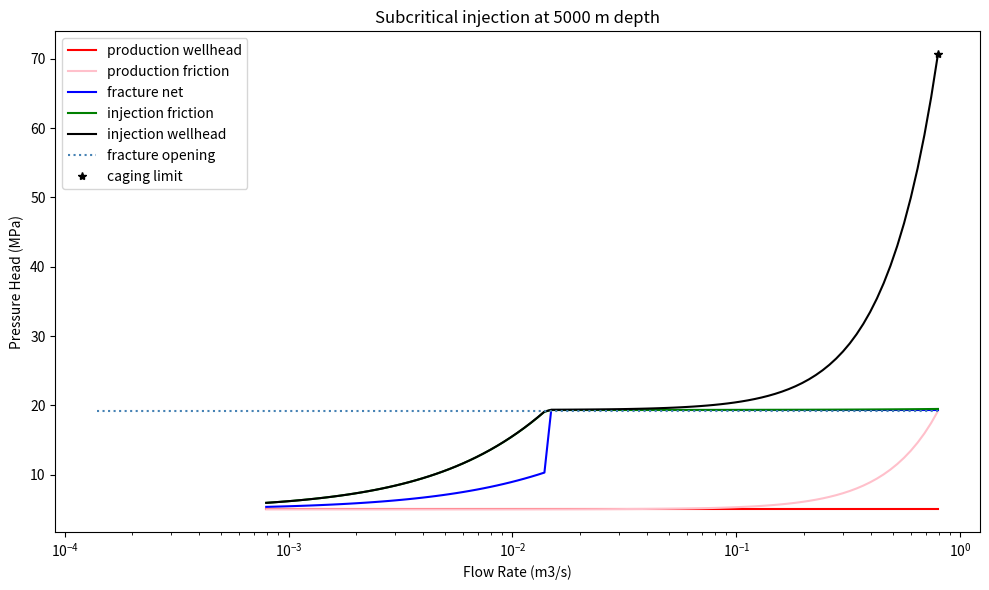
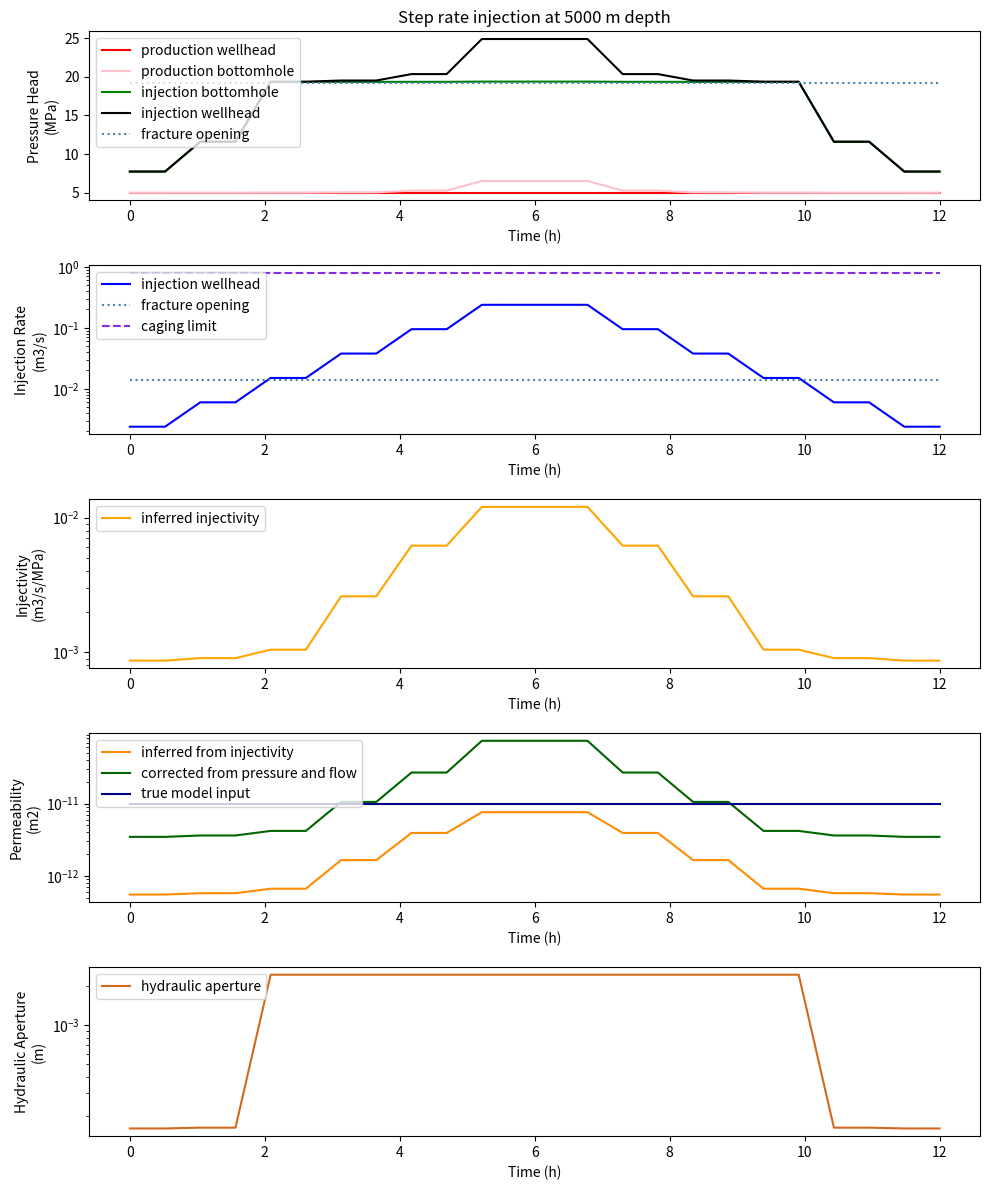
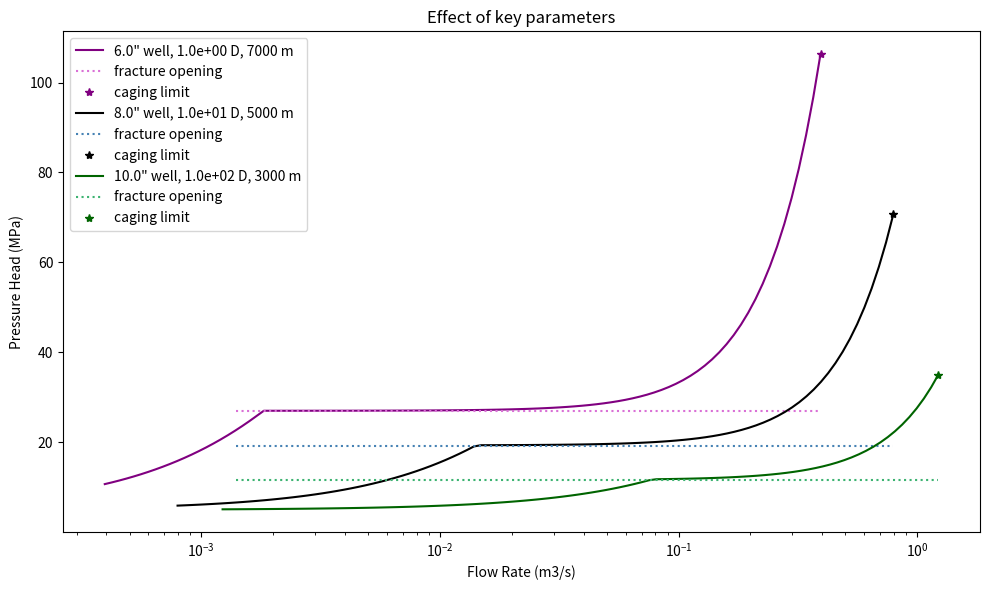
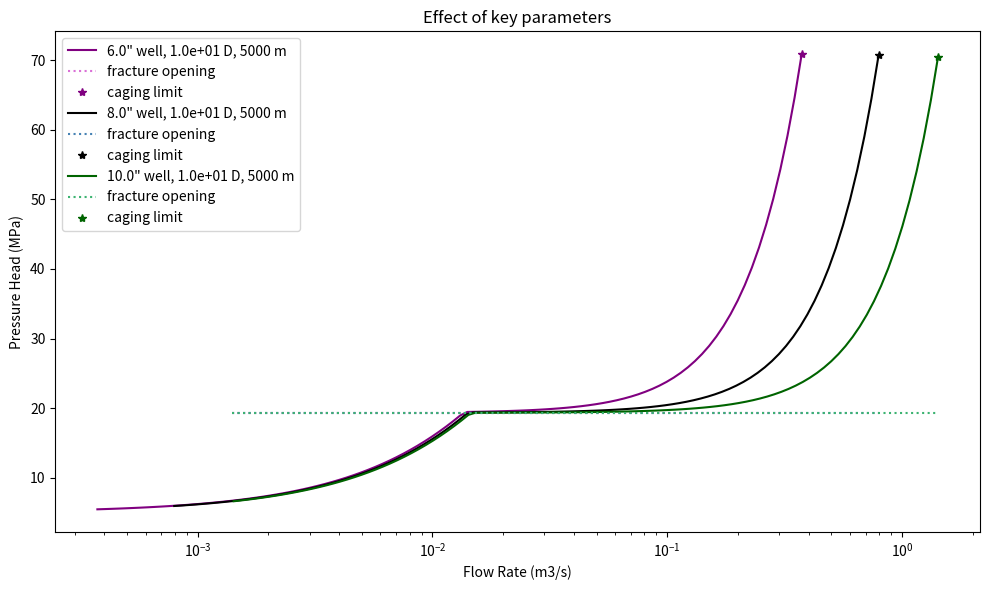
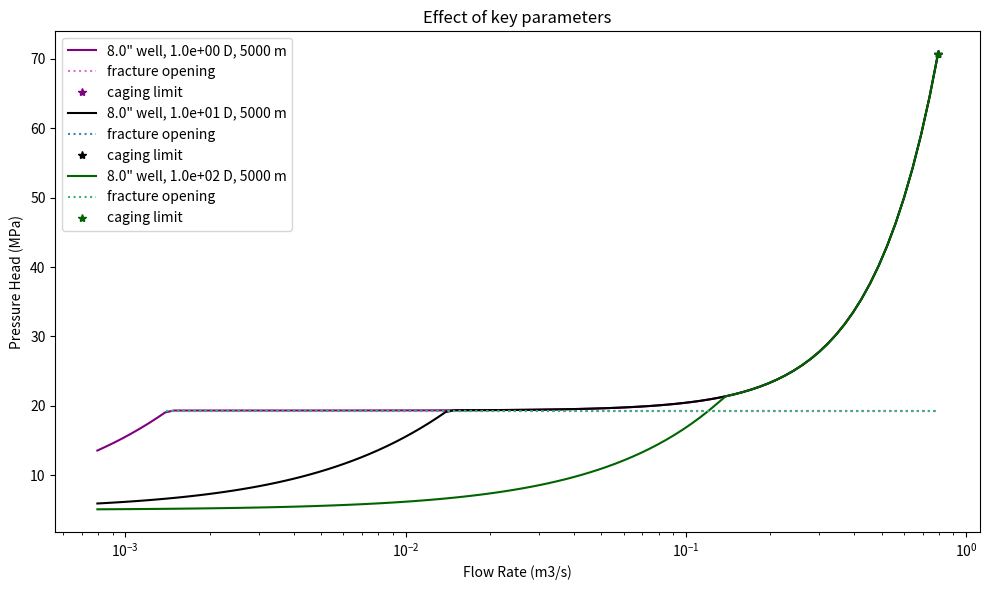
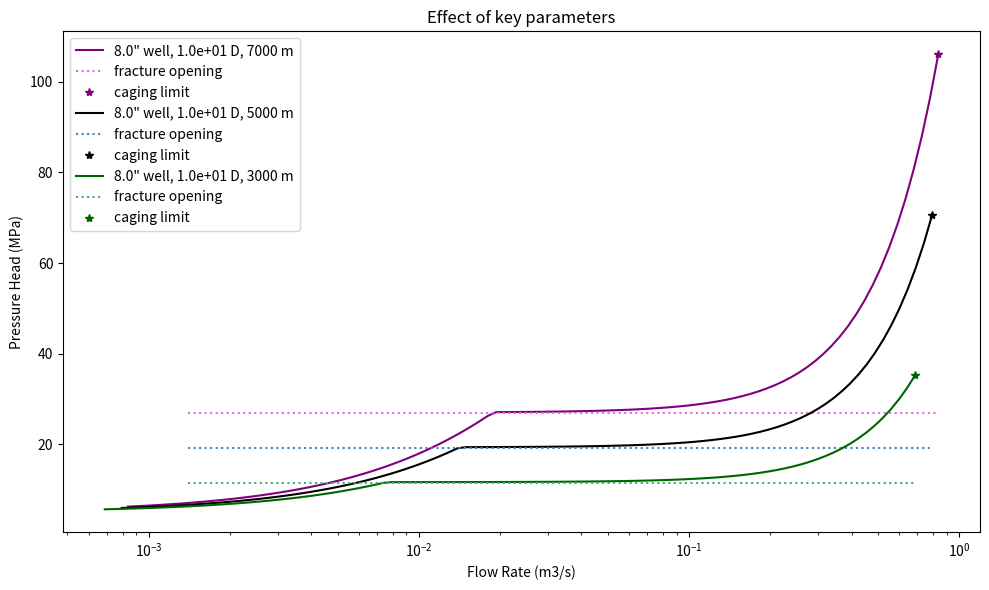
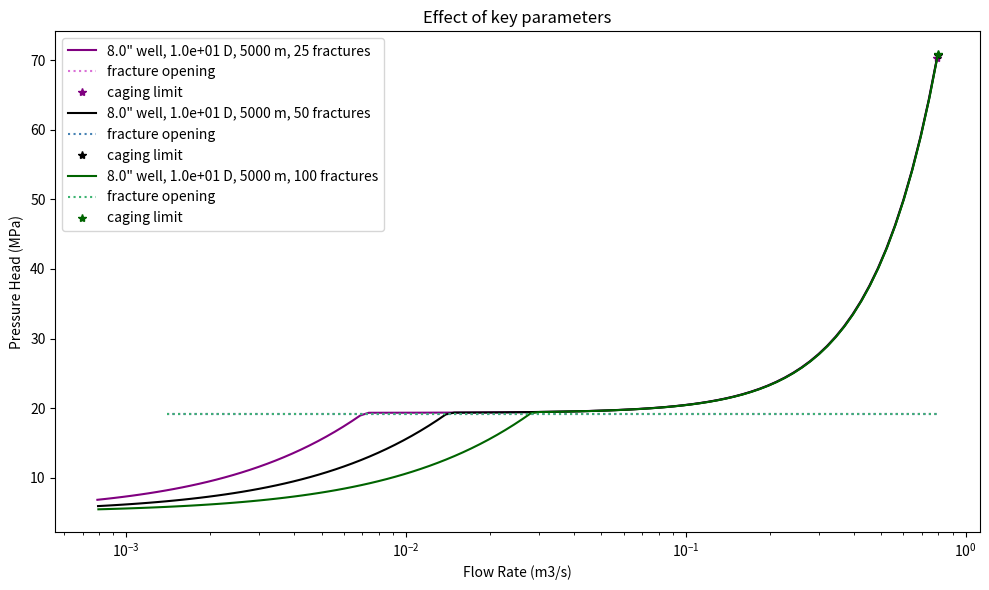
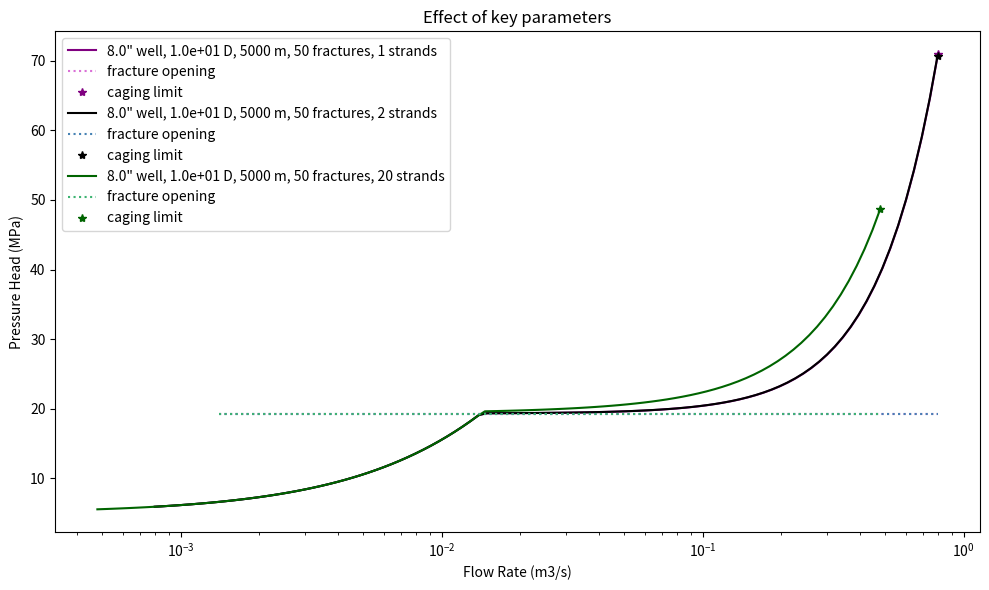
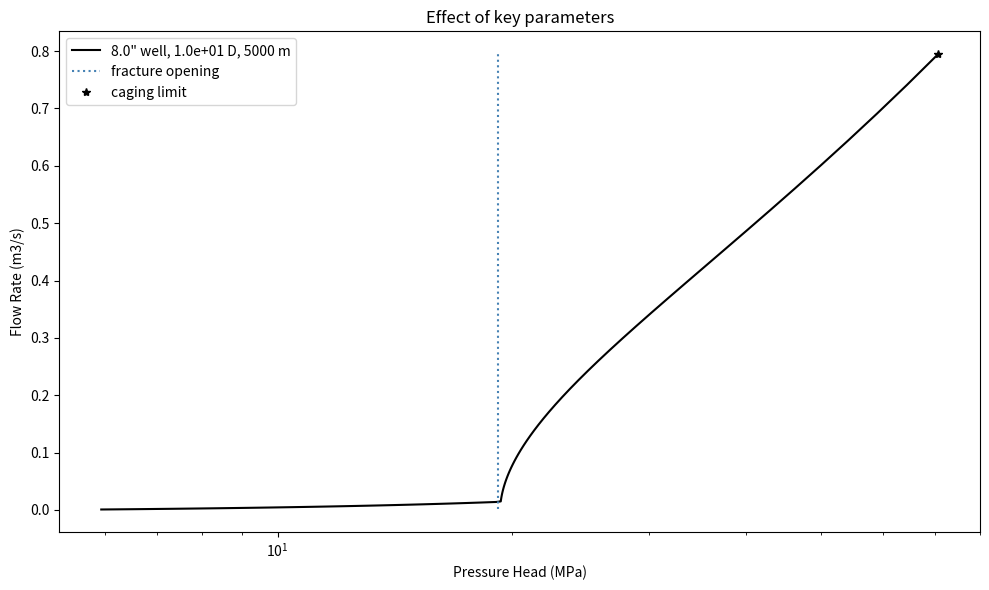

Source code (Python) for these figures, in order:
# -*- coding: utf-8 -*-
"""
A solver to estimate maximum injection pressure and rate for EGS & CGS
"""
print('circuit_2.0')

#required libraries
import numpy as np
import matplotlib.pyplot as plt
import pylab
from matplotlib.collections import LineCollection

#Plot lines with colored by 3rd value
def multiline(xs, ys, c, ax=None, **kwargs):
    #find axes
    ax = plt.gca() if ax is None else ax
    #create LineCollection
    segments = [np.column_stack([x, y]) for x, y in zip(xs, ys)]
    lc = LineCollection(segments, **kwargs)
    #set coloring of line segments
    lc.set_array(np.asarray(c))
    #add lines to axes and rescale 
    ax.add_collection(lc)
    ax.autoscale()
    return lc

class cagelimit:
    def __init__(self,w_S=np.asarray([500.0]), w_R=0.1016, RtoS=1.33, LtoS=10.0, 
                 f_rho=980.0, f_mu=0.9e-3, w_f=80.0, p_whp=101e3, f_Pc=2.3e6, 
                 f_s=1, f_n=1, w_n=2, r_E=60.0e9, r_v=0.32, r_rho=2800.0, r_Kn=0.5,
                 f_k=1.0e-10, f_e=3.0e-8, f_b=0.001):
        #constants
        g = 9.81 #m/s2
        #input variables
        self.w_S = np.asarray(w_S) #m, well spacing
        self.w_R = w_R #m, well radius (hydraulic)
        self.RtoS = RtoS #m/m, fracture radius vs spacing
        self.LtoS = LtoS #m/m, well length & depth vs spacing
        self.f_rho = f_rho #kg/m3, fluid density
        self.f_mu = f_mu #Pa-s, water viscosity
        self.w_f = w_f #metric, Hazen-Williams pipe roughness - varies from 150 (smooth) to 80 (rough)
        self.p_whp = p_whp #Pa, production pressure at wellhead
        self.f_Pc = f_Pc #Pa, critical pressure for fracture propagation
        self.f_s = f_s #number of fracture stages
        self.f_n = f_n #number of fracture strands
        self.w_n = w_n #number of boundary wells
        self.r_E = r_E #Pa, Young's modulus
        self.r_v = r_v #Poisson's ratio
        self.r_rho = r_rho #kg/m3, rock density
        self.r_Kn = r_Kn #Pa/Pa, normal stress to vertical stress ratio
        self.f_k = f_k #m2, proppant permeability
        self.f_e = f_e #1/Pa, proppant compressibility
        self.f_b = f_b #m, uncompressed propped fracture aperture
        #intermediate variables
        self.f_R = w_S*RtoS                                        #m, fracture radius
        self.f_w = 8.0*f_Pc*(1.0-r_v**2.0)*self.f_R / (np.pi*r_E)  #m, fracture total aperture
        self.f_h = (f_s*f_n*(self.f_w/f_n)**3.0)**(1.0/3.0)        #m, fracture hydraulic apertue
        self.c_r = 6.0                                             #m/m, ratio of choke radius to separation distance
        self.c_R = w_S/self.c_r                                    #m, choke radius
        self.w_l = LtoS*w_S                                        #m, well length
        self.r_d = LtoS*w_S                                        #m, reservoir depth
        self.bhp = self.w_l*self.f_rho*9.81 #Pa, bottomhole pressure
        self.s3 = self.w_l*r_rho*9.81*r_Kn #Pa, minimum principal stress
        self.p_pro = self.p_whp - self.s3 + self.bhp #Pa, outlet pressure adjusted for hydrostatic effects
        self.f_c = f_k*f_b #m2-m, fracture conductivity
        #output variables
        self.qinj = [] #m3/s, critical injection rate
        self.Pn = [] #Pa, critical net pressure
        self.Ps = [] #Pa, position and pressure of each keypoint
        self.Pq = [] #Pa, pressure at reduced flow rates
        self.Qq = [] #m3/s, reduced flow rates
        #pressure losses
        C1 = (10.7/0.9e-3)*(self.w_l*f_mu*f_rho*g*(1.0/w_n)**1.852)/(w_f**1.852*(2*w_R)**4.87) 
        C2 = 6.0*f_mu*(0.5*self.c_R**2*np.log(self.c_R/w_R) - 0.25*self.c_R**2.0)/(np.pi*self.f_h**3.0)
        C3 = 6.0*f_mu*(1.0+1.0/w_n)*(((1.0-2.0/self.c_r)*w_S)**2.0)/(2.0*self.f_h**3.0) 
        C4 = 6.0*f_mu*np.log(self.c_R/w_R)/(np.pi*self.f_h**3.0) 
        C5 = 6.0*f_mu*(1.0+1.0/w_n)*(1.0-2.0/self.c_r)/self.f_h**3.0 
        C6 = 2.0*np.pi*self.c_R**2.0 + (1.0-2.0/self.c_r)*w_S**2.0
        #first estimate of max cageable flow by quadratic equation
        A = C1*(2.0*np.pi*self.c_R**2.0 + (1.0-2.0/self.c_r)*w_S**2.0)
        B = 2.0*C2 + C3 + C4*(np.pi*self.c_R**2.0 + (1.0-2.0/self.c_r)*w_S**2.0) + C5*(np.pi*self.c_R**2.0)
        C = C6*(self.p_pro - f_Pc)
        D = B**2.0 - 4.0*A*C
        self.qinj = np.max(np.asarray([(-B+D**0.5)/(2.0*A),(-B-D**0.5)/(2.0*A)]),axis=0)
        #critical net pressure binary search
        qs = np.zeros((3,len(self.qinj)),dtype=float)
        qs[0,:] = self.qinj*0.1
        qs[1,:] = self.qinj*1.0
        qs[2,:] = self.qinj*1.9
        for j in range(0,20):
            ck = ((C2*qs[1,:] + (C1*qs[1,:]**1.852 + self.p_pro + C4*qs[1,:] + C5*qs[1,:])*np.pi*self.c_R**2.0 + 
                      C3*qs[1,:] + (C1*qs[1,:]**1.852 + self.p_pro + C4*qs[1,:])*(1.0-2.0/self.c_r)*self.w_S**2.0 +
                      C2*qs[1,:] + (C1*qs[1,:]**1.852 + self.p_pro)*np.pi*self.c_R**2.0)/C6)
            ck[ck <= f_Pc] = -1
            ck[ck > f_Pc] = 0
            qs[0,:] = qs[0,:]*(1+ck[:]) + qs[1,:]*(-ck[:])
            qs[2,:] = qs[1,:]*(1+ck[:]) + qs[2,:]*(-ck[:])
            qs[1,:] = 0.5*(qs[0,:]+qs[2,:])
        self.qinj = qs[1,:]
        self.Pn = ((C2*self.qinj + (C1*self.qinj**1.852 + self.p_pro + C4*self.qinj + C5*self.qinj)*np.pi*self.c_R**2.0 + 
                C3*self.qinj + (C1*self.qinj**1.852 + self.p_pro + C4*self.qinj)*(1.0-2.0/self.c_r)*self.w_S**2.0 +
                C2*self.qinj + (C1*self.qinj**1.852 + self.p_pro)*np.pi*self.c_R**2.0)/C6)
        #frictional losses
        def losses(qinj):
            #pressure drops
            dPi = 6.0*qinj*f_mu*np.log(self.c_R/self.w_R)/(np.pi*self.f_h**3.0)
            dPf = 6.0*qinj*f_mu*(1+1/self.w_n)*(1.0-2.0/self.c_r)/self.f_h**3.0
            dPp = dPi/self.w_n
            dPwi = (10.7/0.9e-3)*(self.w_l*f_mu*f_rho*g*qinj**1.852)/(self.w_f**1.852*(2*self.w_R)**4.87)
            dPwp = (10.7/0.9e-3)*(self.w_l*f_mu*f_rho*g*(qinj/self.w_n)**1.852)/(self.w_f**1.852*(2*self.w_R)**4.87) #
            #spacing must be greater than well diameter
            if np.size(self.c_R) > 1:
                invalid = np.zeros(len(self.c_R[self.c_R<2.0*self.w_R]),dtype=float)
                invalid[:] = np.nan
                self.Pn[0:len(invalid)] = invalid
                qinj[0:len(invalid)] = invalid
                dPi[0:len(invalid)] = invalid
                dPf[0:len(invalid)] = invalid
                dPp[0:len(invalid)] = invalid
                dPwi[0:len(invalid)] = invalid
                dPwp[0:len(invalid)] = invalid
            #head pressures
            P6 = self.p_pro*np.ones(len(qinj)) #production surface
            P5 = P6 + dPwp #fracture exit entry
            P4 = self.Pn - 0.5*dPf #fracture net
            P3 = P4 + dPf #near well
            P2 = P3 + dPi #fracture entry
            P1 = P2 + dPwi #injection wellhead
            head = np.asarray([P1,P2,P3,P4,P5,P6])
            #absolute pressures
            real = head + self.s3
            real[0] = real[0] - self.bhp
            real[5] = real[5] - self.bhp
            return head, real
        #critical pressure profile
        a1 = np.ones(len(self.qinj))
        self.Ps = np.zeros((3,6,len(self.qinj)))
        self.Ps[0,:,:] = np.asarray([-self.w_l*a1,
                                self.w_R*a1,
                                (1.0/self.c_r)*self.w_S*a1,
                                (1.0 - 1.0/self.c_r)*self.w_S*a1,
                                self.w_S*a1-self.w_R,
                                self.w_S*a1+self.w_l])
        head, real = losses(self.qinj)
        self.Ps[1,:,:] = head
        self.Ps[2,:,:] = real
        #compressible propped fracture flow
        def propped(qinj):
            #setup binary search
            pn_guess = np.zeros(3)
            pn_guess[0] = self.p_pro #maximum compressive stress (compression negative)
            pn_guess[2] = self.Pn #maximum positive stress (tensile opening)
            pn_guess[1] = 0.5*(pn_guess[2]+pn_guess[0]) #binary search first guess
            pn_calc = 0.0
            for k in range(0,22):
                #calculate hydraulic aperture
                self.f_p = (self.f_s * 12.0 * self.f_k * self.f_b*np.exp(self.f_e*pn_guess[1]))**(1.0/3.0)
                #pressure drops
                dPi = 6.0*qinj*f_mu*np.log(self.c_R/self.w_R)/(np.pi*self.f_p**3.0)
                dPf = 6.0*qinj*f_mu*(1+1/self.w_n)*(1.0-2.0/self.c_r)/self.f_p**3.0
                dPp = dPi/self.w_n
                dPwi = (10.7/0.9e-3)*(self.w_l*f_mu*f_rho*g*qinj**1.852)/(self.w_f**1.852*(2*self.w_R)**4.87)
                dPwp = (10.7/0.9e-3)*(self.w_l*f_mu*f_rho*g*(qinj/self.w_n)**1.852)/(self.w_f**1.852*(2*self.w_R)**4.87) #
                #spacing must be greater than well diameter
                if np.size(self.c_R) > 1:
                    invalid = np.zeros(len(self.c_R[self.c_R<2.0*self.w_R]),dtype=float)
                    invalid[:] = np.nan
                    self.Pn[0:len(invalid)] = invalid
                    qinj[0:len(invalid)] = invalid
                    dPi[0:len(invalid)] = invalid
                    dPf[0:len(invalid)] = invalid
                    dPp[0:len(invalid)] = invalid
                    dPwi[0:len(invalid)] = invalid
                    dPwp[0:len(invalid)] = invalid
                #head pressures
                P6 = self.p_pro*np.ones(len(qinj)) #production surface
                P5 = P6 + dPwp #fracture exit entry
                P4 = P5 + dPi/w_n #fracture net
                P3 = P4 + dPf #near well
                pn_calc = 0.5*(P4+P3) #net pressure
                P2 = P3 + dPi #fracture entry
                P1 = P2 + dPwi #injection wellhead
                head = np.asarray([P1,P2,P3,P4,P5,P6])
                #next guess
                if pn_calc > pn_guess[1]:
                    pn_guess[0] = pn_guess[1]
                else:
                    pn_guess[2] = pn_guess[1]
                pn_guess[1] = 0.5*(pn_guess[2]+pn_guess[0])
            #absolute pressures
            real = head + self.s3
            real[0] = real[0] - self.bhp
            real[5] = real[5] - self.bhp
            return head, real
        # #propped fracture flow
        # div = 100
        # Pi = 10.0**np.linspace(np.log10(0.0001),np.log10(1),div)
        # self.Hq = np.zeros((div,6,len(self.qinj)))
        # self.Pq = np.zeros((div,6,len(self.qinj)))
        # self.Qq = np.zeros((div,1,len(self.qinj)))
        # for i in range(0,len(Pi)):
        #     head, real = propped(self.qinj*Pi[i])
        #     self.Hq[i,:,:] = head + self.s3 - self.bhp
        #     self.Pq[i,:,:] = real
        #     self.Qq[i,0,:] = self.qinj*Pi[i]       
        # #hydropropped flow (fracture aperture assumed constant at critical opening)
        # div = 100
        # Pi = 10.0**np.linspace(np.log10(0.0001),np.log10(1),div)
        # self.Hq = np.zeros((div,6,len(self.qinj)))
        # self.Pq = np.zeros((div,6,len(self.qinj)))
        # self.Qq = np.zeros((div,1,len(self.qinj)))
        # for i in range(0,len(Pi)):
        #     head, real = losses(self.qinj*Pi[i])
        #     self.Hq[i,:,:] = head + self.s3 - self.bhp
        #     self.Pq[i,:,:] = real
        #     self.Qq[i,0,:] = self.qinj*Pi[i]
        
        #subcritical fracture flow
        div = 100
        Pi = 10.0**np.linspace(np.log10(0.001),np.log10(1),div)
        self.Hq = np.zeros((div,6,len(self.qinj)))
        self.Pq = np.zeros((div,6,len(self.qinj)))
        self.Qq = np.zeros((div,1,len(self.qinj)))
        self.Fk = np.zeros((div,1,len(self.qinj)))
        self.Fh = np.zeros((div,1,len(self.qinj)))
        self.Qopen = np.zeros(len(self.qinj))
        for i in range(0,len(Pi)):
            head_p, real_p = propped(self.qinj*Pi[i])
            head_h, real_h = losses(self.qinj*Pi[i])
            for j in range(0,len(self.qinj)):
                if head_p[0,j] < head_h[0,j]:
                    self.Hq[i,:,:] = head_p + self.s3 - self.bhp
                    self.Pq[i,:,:] = real_p
                    self.Qq[i,0,:] = self.qinj*Pi[i]
                    self.Fk[i,0,:] = self.f_p**2.0/12.0
                    self.Fh[i,0,:] = self.f_p
                    self.Qopen[:] = self.qinj*Pi[i]
                else:
                    self.Hq[i,:,:] = head_h + self.s3 - self.bhp
                    self.Pq[i,:,:] = real_h
                    self.Qq[i,0,:] = self.qinj*Pi[i]
                    self.Fk[i,0,:] = self.f_h**2.0/12.0
                    self.Fh[i,0,:] = self.f_h
                
        
        #psuedo step rate test
        div = 6
        Pi = 10.0**np.linspace(np.log10(0.003),np.log10(0.3),div)
        self.HT = np.zeros((div,6,len(self.qinj)))
        self.PT = np.zeros((div,6,len(self.qinj)))
        self.QT = np.zeros((div,1,len(self.qinj)))
        self.Fk = np.zeros((div,1,len(self.qinj)))
        self.Fh = np.zeros((div,1,len(self.qinj)))
        for i in range(0,len(Pi)):
            head_p, real_p = propped(self.qinj*Pi[i])
            head_h, real_h = losses(self.qinj*Pi[i])
            for j in range(0,len(self.qinj)):
                if head_p[0,j] < head_h[0,j]:
                    self.HT[i,:,:] = head_p + self.s3 - self.bhp
                    self.PT[i,:,:] = real_p
                    self.QT[i,0,:] = self.qinj*Pi[i]
                    self.Fk[i,0,:] = self.f_p**2.0/12.0
                    self.Fh[i,0,:] = self.f_p
                else:
                    self.HT[i,:,:] = head_h + self.s3 - self.bhp
                    self.PT[i,:,:] = real_h
                    self.QT[i,0,:] = self.qinj*Pi[i]
                    self.Fk[i,0,:] = self.f_h**2.0/12.0
                    self.Fh[i,0,:] = self.f_h
        
    def p_vs_q(self):
        pass
            
#**********************************************************************
### Frash, 2025, Stanford Geothermal Workshop
#**********************************************************************
if True:
    #setup and run model    
    p_whp = 5.0e6
    w_R = np.asarray([0.5*8*0.0254])
    w_S = 250.0; f_Pc=0.1e6; f_mu=0.20e-3
    RtoS=1.10; LtoS=20.0; f_rho=958.0; w_f=80.0; f_s=50; f_n=2; w_n=2; r_E=60.0e9; r_v=0.30; r_rho=2700.0; r_Kn=0.5
    f_k=1.0e-11; f_e=3.0e-8; f_b=0.001
    m = cagelimit(w_S,w_R,RtoS,LtoS,f_rho,f_mu,w_f,p_whp,f_Pc,f_s,f_n,w_n,r_E,r_v,r_rho,r_Kn,f_k,f_e,f_b)
    print(m.f_c)

    #plot injection pressure versus flow rate
    dpi = 100
    figsize = (10,6)
    fig = pylab.figure(figsize=figsize,dpi=dpi)
    ax1 = fig.add_subplot(111)
    ax1.plot(m.Qq[:,0,0],m.Hq[:,5,0]*1e-6,color='red',label='production wellhead')
    ax1.plot(m.Qq[:,0,0],m.Hq[:,4,0]*1e-6,color='pink',label='production friction')
    ax1.plot(m.Qq[:,0,0],(0.5*m.Hq[:,2,0]+0.5*m.Hq[:,3,0])*1e-6,color='blue',label='fracture net')
    ax1.plot(m.Qq[:,0,0],m.Hq[:,1,0]*1e-6,color='green',label='injection friction')
    ax1.plot(m.Qq[:,0,0],m.Hq[:,0,0]*1e-6,color='black',label='injection wellhead')
    xs = [(m.s3-m.bhp)*1e-6,(m.s3-m.bhp)*1e-6]
    ys = [0.00014,np.nanmax(m.Qq[:,0,0])]
    ax1.plot(ys,xs,':',color='steelblue',label='fracture opening')
    # xs = [0.005,1.0]
    # ys1 = [5.0,5.0]
    # ys2 = [105.0,105.0]
    # ax1.fill_between(xs,ys1,ys2,color='black',alpha=0.3,label='feasibility range')
    ax1.plot(m.qinj[0],m.Ps[2,0,0]*1e-6,marker='*',linestyle='',color='k',label='caging limit')
    ax1.set_ylabel('Pressure Head (MPa)',fontsize=10)
    ax1.set_xlabel('Flow Rate (m3/s)',fontsize=10)
    ax1.set_xscale('log')
    plt.title('Subcritical injection at %.0f m depth' %(m.r_d))
    ax1.legend(loc='upper left', prop={'size':10}, ncol=1, numpoints=1)   
    plt.tight_layout()
    
    #plot step rate test
    dpi = 100
    figsize = (10,12)
    fig = pylab.figure(figsize=figsize,dpi=dpi)
    ax1 = fig.add_subplot(511)
    t = np.linspace(0,len(m.QT)-0.001,2*len(m.QT),dtype=int)
    t = np.asarray(list(t) + list(len(m.QT)-t-1))
    ts = np.linspace(0,12,len(t))
    p0 = []
    p1 = []
    p4 = []
    p5 = []
    qs = []
    hs = [] 
    for i in range(0,len(ts)):
        p0 += [m.HT[t[i],0,0]*1e-6]
        p1 += [m.HT[t[i],1,0]*1e-6]
        p4 += [m.HT[t[i],4,0]*1e-6]
        p5 += [m.HT[t[i],5,0]*1e-6]
        qs += [m.QT[t[i],0,0]]
        hs += [m.Fh[t[i],0,0]]
    p0 = np.asarray(p0)
    p1 = np.asarray(p1)
    p4 = np.asarray(p4)
    p5 = np.asarray(p5)
    qs = np.asarray(qs)
    plt.title('Step rate injection at %.0f m depth' %(m.r_d))
    ax1.plot(ts,p5,color='red',label='production wellhead')
    ax1.plot(ts,p4,color='pink',label='production bottomhole')
    ax1.plot(ts,p1,color='green',label='injection bottomhole')
    ax1.plot(ts,p0,color='black',label='injection wellhead')
    ax1.plot([ts[0],ts[-1]],[(m.s3-m.bhp)*1e-6,(m.s3-m.bhp)*1e-6],':',color='steelblue',label='fracture opening')
    ax1.set_ylabel('Pressure Head\n(MPa)',fontsize=10)
    ax1.set_xlabel('Time (h)',fontsize=10)
    ax1.legend(loc='upper left', prop={'size':10}, ncol=1, numpoints=1)
    ax2 = fig.add_subplot(512)
    ax2.plot(ts,qs,color='blue',label='injection wellhead')
    ax2.plot([ts[0],ts[-1]],[m.Qopen[0],m.Qopen[0]],':',color='steelblue',label='fracture opening')
    ax2.plot([ts[0],ts[-1]],[m.qinj[0],m.qinj[0]],'--',color='blueviolet',label='caging limit')
    ax2.set_ylabel('Injection Rate\n(m3/s)',fontsize=10)
    ax2.set_xlabel('Time (h)',fontsize=10)
    ax2.set_yscale('log')
    ax2.legend(loc='upper left', prop={'size':10}, ncol=1, numpoints=1)
    ax3 = fig.add_subplot(513)
    ax3.plot(ts,qs/(p0-m.p_whp*1e-6),color='orange',label='inferred injectivity')
    ax3.set_ylabel('Injectivity\n(m3/s/MPa)',fontsize=10)
    ax3.set_xlabel('Time (h)',fontsize=10)
    ax3.set_yscale('log')
    ax3.legend(loc='upper left', prop={'size':10}, ncol=1, numpoints=1)
    ax4 = fig.add_subplot(514)
    # ax4.plot(ts,m.f_mu*(qs/(p0*1e6-m.p_whp))/(2.0*np.pi*0.1*m.r_d),color='darkorange',label='inferred permeability')
    ax4.plot(ts,m.f_mu*(qs/(p0*1e6-m.p_whp))/(2.0*np.pi*m.f_b*m.f_s),color='darkorange',label='inferred from injectivity')
    ax4.plot(ts,qs*m.f_mu/(m.f_b*m.f_s*(p1-p4)*1e6),color='darkgreen',label='corrected from pressure and flow')
    ax4.plot(ts,m.f_k*qs/qs,color='darkblue',label='true model input')
    ax4.set_ylabel('Permeability\n(m2)',fontsize=10)
    ax4.set_xlabel('Time (h)',fontsize=10)
    ax4.set_yscale('log')
    ax4.legend(loc='upper left', prop={'size':10}, ncol=1, numpoints=1)
    ax5 = fig.add_subplot(515)
    ax5.plot(ts,hs,color='chocolate',label='hydraulic aperture')
    ax5.set_ylabel('Hydraulic Aperture\n(m)',fontsize=10)
    ax5.set_xlabel('Time (h)',fontsize=10)
    ax5.set_yscale('log')
    ax5.legend(loc='upper left', prop={'size':10}, ncol=1, numpoints=1)
    plt.tight_layout()    

    #variants - low perm small well deeper - high perm large well shallower
    dpi = 100
    figsize = (10,6)
    fig = pylab.figure(figsize=figsize,dpi=dpi)
    ax1 = fig.add_subplot(111)
    w_R = np.asarray([0.5*6*0.0254]); f_k=1.0e-12; LtoS=28.0
    m = cagelimit(w_S,w_R,RtoS,LtoS,f_rho,f_mu,w_f,p_whp,f_Pc,f_s,f_n,w_n,r_E,r_v,r_rho,r_Kn,f_k,f_e,f_b)
    ax1.plot(m.Qq[:,0,0],m.Hq[:,0,0]*1e-6,color='purple',label='%.1f" well, %.1e D, %.0f m' %(2*w_R/0.0254,f_k*1.0132e12,m.r_d))
    xs = [(m.s3-m.bhp)*1e-6,(m.s3-m.bhp)*1e-6]
    ys = [0.0014,np.nanmax(m.Qq[:,0,0])]
    ax1.plot(ys,xs,':',color='orchid',label='fracture opening')
    ax1.plot(m.qinj[0],m.Ps[2,0,0]*1e-6,marker='*',linestyle='',color='purple',label='caging limit')
    w_R = np.asarray([0.5*8*0.0254]); f_k=1.0e-11; LtoS=20.0
    m = cagelimit(w_S,w_R,RtoS,LtoS,f_rho,f_mu,w_f,p_whp,f_Pc,f_s,f_n,w_n,r_E,r_v,r_rho,r_Kn,f_k,f_e,f_b)
    ax1.plot(m.Qq[:,0,0],m.Hq[:,0,0]*1e-6,color='black',label='%.1f" well, %.1e D, %.0f m' %(2*w_R/0.0254,f_k*1.0132e12,m.r_d))
    xs = [(m.s3-m.bhp)*1e-6,(m.s3-m.bhp)*1e-6]
    ys = [0.0014,np.nanmax(m.Qq[:,0,0])]
    ax1.plot(ys,xs,':',color='steelblue',label='fracture opening')
    ax1.plot(m.qinj[0],m.Ps[2,0,0]*1e-6,marker='*',linestyle='',color='black',label='caging limit')
    w_R = np.asarray([0.5*10*0.0254]); f_k=1.0e-10; LtoS=12.0
    m = cagelimit(w_S,w_R,RtoS,LtoS,f_rho,f_mu,w_f,p_whp,f_Pc,f_s,f_n,w_n,r_E,r_v,r_rho,r_Kn,f_k,f_e,f_b)
    ax1.plot(m.Qq[:,0,0],m.Hq[:,0,0]*1e-6,color='darkgreen',label='%.1f" well, %.1e D, %.0f m' %(2*w_R/0.0254,f_k*1.0132e12,m.r_d))
    xs = [(m.s3-m.bhp)*1e-6,(m.s3-m.bhp)*1e-6]
    ys = [0.0014,np.nanmax(m.Qq[:,0,0])]
    ax1.plot(ys,xs,':',color='mediumseagreen',label='fracture opening')
    ax1.plot(m.qinj[0],m.Ps[2,0,0]*1e-6,marker='*',linestyle='',color='darkgreen',label='caging limit')
    ax1.set_ylabel('Pressure Head (MPa)',fontsize=10)
    ax1.set_xlabel('Flow Rate (m3/s)',fontsize=10)
    ax1.set_xscale('log')
    plt.title('Effect of key parameters')
    ax1.legend(loc='upper left', prop={'size':10}, ncol=1, numpoints=1)   
    plt.tight_layout()

    #variants - well size
    dpi = 100
    figsize = (10,6)
    fig = pylab.figure(figsize=figsize,dpi=dpi)
    ax1 = fig.add_subplot(111)
    w_R = np.asarray([0.5*6*0.0254]); f_k=1.0e-11; LtoS=20.0
    m = cagelimit(w_S,w_R,RtoS,LtoS,f_rho,f_mu,w_f,p_whp,f_Pc,f_s,f_n,w_n,r_E,r_v,r_rho,r_Kn,f_k,f_e,f_b)
    ax1.plot(m.Qq[:,0,0],m.Hq[:,0,0]*1e-6,color='purple',label='%.1f" well, %.1e D, %.0f m' %(2*w_R/0.0254,f_k*1.0132e12,m.r_d))
    xs = [(m.s3-m.bhp)*1e-6,(m.s3-m.bhp)*1e-6]
    ys = [0.0014,np.nanmax(m.Qq[:,0,0])]
    ax1.plot(ys,xs,':',color='orchid',label='fracture opening')
    ax1.plot(m.qinj[0],m.Ps[2,0,0]*1e-6,marker='*',linestyle='',color='purple',label='caging limit')
    w_R = np.asarray([0.5*8*0.0254]); f_k=1.0e-11; LtoS=20.0
    m = cagelimit(w_S,w_R,RtoS,LtoS,f_rho,f_mu,w_f,p_whp,f_Pc,f_s,f_n,w_n,r_E,r_v,r_rho,r_Kn,f_k,f_e,f_b)
    ax1.plot(m.Qq[:,0,0],m.Hq[:,0,0]*1e-6,color='black',label='%.1f" well, %.1e D, %.0f m' %(2*w_R/0.0254,f_k*1.0132e12,m.r_d))
    xs = [(m.s3-m.bhp)*1e-6,(m.s3-m.bhp)*1e-6]
    ys = [0.0014,np.nanmax(m.Qq[:,0,0])]
    ax1.plot(ys,xs,':',color='steelblue',label='fracture opening')
    ax1.plot(m.qinj[0],m.Ps[2,0,0]*1e-6,marker='*',linestyle='',color='black',label='caging limit')
    w_R = np.asarray([0.5*10*0.0254]); f_k=1.0e-11; LtoS=20.0
    m = cagelimit(w_S,w_R,RtoS,LtoS,f_rho,f_mu,w_f,p_whp,f_Pc,f_s,f_n,w_n,r_E,r_v,r_rho,r_Kn,f_k,f_e,f_b)
    ax1.plot(m.Qq[:,0,0],m.Hq[:,0,0]*1e-6,color='darkgreen',label='%.1f" well, %.1e D, %.0f m' %(2*w_R/0.0254,f_k*1.0132e12,m.r_d))
    xs = [(m.s3-m.bhp)*1e-6,(m.s3-m.bhp)*1e-6]
    ys = [0.0014,np.nanmax(m.Qq[:,0,0])]
    ax1.plot(ys,xs,':',color='mediumseagreen',label='fracture opening')
    ax1.plot(m.qinj[0],m.Ps[2,0,0]*1e-6,marker='*',linestyle='',color='darkgreen',label='caging limit')
    ax1.set_ylabel('Pressure Head (MPa)',fontsize=10)
    ax1.set_xlabel('Flow Rate (m3/s)',fontsize=10)
    ax1.set_xscale('log')
    plt.title('Effect of key parameters')
    ax1.legend(loc='upper left', prop={'size':10}, ncol=1, numpoints=1)   
    plt.tight_layout()

    #variants - permeability
    dpi = 100
    figsize = (10,6)
    fig = pylab.figure(figsize=figsize,dpi=dpi)
    ax1 = fig.add_subplot(111)
    w_R = np.asarray([0.5*8*0.0254]); f_k=1.0e-12; LtoS=20.0
    m = cagelimit(w_S,w_R,RtoS,LtoS,f_rho,f_mu,w_f,p_whp,f_Pc,f_s,f_n,w_n,r_E,r_v,r_rho,r_Kn,f_k,f_e,f_b)
    ax1.plot(m.Qq[:,0,0],m.Hq[:,0,0]*1e-6,color='purple',label='%.1f" well, %.1e D, %.0f m' %(2*w_R/0.0254,f_k*1.0132e12,m.r_d))
    xs = [(m.s3-m.bhp)*1e-6,(m.s3-m.bhp)*1e-6]
    ys = [0.0014,np.nanmax(m.Qq[:,0,0])]
    ax1.plot(ys,xs,':',color='orchid',label='fracture opening')
    ax1.plot(m.qinj[0],m.Ps[2,0,0]*1e-6,marker='*',linestyle='',color='purple',label='caging limit')
    w_R = np.asarray([0.5*8*0.0254]); f_k=1.0e-11; LtoS=20.0
    m = cagelimit(w_S,w_R,RtoS,LtoS,f_rho,f_mu,w_f,p_whp,f_Pc,f_s,f_n,w_n,r_E,r_v,r_rho,r_Kn,f_k,f_e,f_b)
    ax1.plot(m.Qq[:,0,0],m.Hq[:,0,0]*1e-6,color='black',label='%.1f" well, %.1e D, %.0f m' %(2*w_R/0.0254,f_k*1.0132e12,m.r_d))
    xs = [(m.s3-m.bhp)*1e-6,(m.s3-m.bhp)*1e-6]
    ys = [0.0014,np.nanmax(m.Qq[:,0,0])]
    ax1.plot(ys,xs,':',color='steelblue',label='fracture opening')
    ax1.plot(m.qinj[0],m.Ps[2,0,0]*1e-6,marker='*',linestyle='',color='black',label='caging limit')
    w_R = np.asarray([0.5*8*0.0254]); f_k=1.0e-10; LtoS=20.0
    m = cagelimit(w_S,w_R,RtoS,LtoS,f_rho,f_mu,w_f,p_whp,f_Pc,f_s,f_n,w_n,r_E,r_v,r_rho,r_Kn,f_k,f_e,f_b)
    ax1.plot(m.Qq[:,0,0],m.Hq[:,0,0]*1e-6,color='darkgreen',label='%.1f" well, %.1e D, %.0f m' %(2*w_R/0.0254,f_k*1.0132e12,m.r_d))
    xs = [(m.s3-m.bhp)*1e-6,(m.s3-m.bhp)*1e-6]
    ys = [0.0014,np.nanmax(m.Qq[:,0,0])]
    ax1.plot(ys,xs,':',color='mediumseagreen',label='fracture opening')
    ax1.plot(m.qinj[0],m.Ps[2,0,0]*1e-6,marker='*',linestyle='',color='darkgreen',label='caging limit')
    ax1.set_ylabel('Pressure Head (MPa)',fontsize=10)
    ax1.set_xlabel('Flow Rate (m3/s)',fontsize=10)
    ax1.set_xscale('log')
    plt.title('Effect of key parameters')
    ax1.legend(loc='upper left', prop={'size':10}, ncol=1, numpoints=1)   
    plt.tight_layout()
    
    #variants - depth
    dpi = 100
    figsize = (10,6)
    fig = pylab.figure(figsize=figsize,dpi=dpi)
    ax1 = fig.add_subplot(111)
    w_R = np.asarray([0.5*8*0.0254]); f_k=1.0e-11; LtoS=28.0
    m = cagelimit(w_S,w_R,RtoS,LtoS,f_rho,f_mu,w_f,p_whp,f_Pc,f_s,f_n,w_n,r_E,r_v,r_rho,r_Kn,f_k,f_e,f_b)
    ax1.plot(m.Qq[:,0,0],m.Hq[:,0,0]*1e-6,color='purple',label='%.1f" well, %.1e D, %.0f m' %(2*w_R/0.0254,f_k*1.0132e12,m.r_d))
    xs = [(m.s3-m.bhp)*1e-6,(m.s3-m.bhp)*1e-6]
    ys = [0.0014,np.nanmax(m.Qq[:,0,0])]
    ax1.plot(ys,xs,':',color='orchid',label='fracture opening')
    ax1.plot(m.qinj[0],m.Ps[2,0,0]*1e-6,marker='*',linestyle='',color='purple',label='caging limit')
    w_R = np.asarray([0.5*8*0.0254]); f_k=1.0e-11; LtoS=20.0
    m = cagelimit(w_S,w_R,RtoS,LtoS,f_rho,f_mu,w_f,p_whp,f_Pc,f_s,f_n,w_n,r_E,r_v,r_rho,r_Kn,f_k,f_e,f_b)
    ax1.plot(m.Qq[:,0,0],m.Hq[:,0,0]*1e-6,color='black',label='%.1f" well, %.1e D, %.0f m' %(2*w_R/0.0254,f_k*1.0132e12,m.r_d))
    xs = [(m.s3-m.bhp)*1e-6,(m.s3-m.bhp)*1e-6]
    ys = [0.0014,np.nanmax(m.Qq[:,0,0])]
    ax1.plot(ys,xs,':',color='steelblue',label='fracture opening')
    ax1.plot(m.qinj[0],m.Ps[2,0,0]*1e-6,marker='*',linestyle='',color='black',label='caging limit')
    w_R = np.asarray([0.5*8*0.0254]); f_k=1.0e-11; LtoS=12.0
    m = cagelimit(w_S,w_R,RtoS,LtoS,f_rho,f_mu,w_f,p_whp,f_Pc,f_s,f_n,w_n,r_E,r_v,r_rho,r_Kn,f_k,f_e,f_b)
    ax1.plot(m.Qq[:,0,0],m.Hq[:,0,0]*1e-6,color='darkgreen',label='%.1f" well, %.1e D, %.0f m' %(2*w_R/0.0254,f_k*1.0132e12,m.r_d))
    xs = [(m.s3-m.bhp)*1e-6,(m.s3-m.bhp)*1e-6]
    ys = [0.0014,np.nanmax(m.Qq[:,0,0])]
    ax1.plot(ys,xs,':',color='mediumseagreen',label='fracture opening')
    ax1.plot(m.qinj[0],m.Ps[2,0,0]*1e-6,marker='*',linestyle='',color='darkgreen',label='caging limit')
    ax1.set_ylabel('Pressure Head (MPa)',fontsize=10)
    ax1.set_xlabel('Flow Rate (m3/s)',fontsize=10)
    ax1.set_xscale('log')
    plt.title('Effect of key parameters')
    ax1.legend(loc='upper left', prop={'size':10}, ncol=1, numpoints=1)   
    plt.tight_layout()

    #variants - stages
    dpi = 100
    figsize = (10,6)
    fig = pylab.figure(figsize=figsize,dpi=dpi)
    ax1 = fig.add_subplot(111)
    w_R = np.asarray([0.5*8*0.0254]); f_k=1.0e-11; LtoS=20.0; f_s=25
    m = cagelimit(w_S,w_R,RtoS,LtoS,f_rho,f_mu,w_f,p_whp,f_Pc,f_s,f_n,w_n,r_E,r_v,r_rho,r_Kn,f_k,f_e,f_b)
    ax1.plot(m.Qq[:,0,0],m.Hq[:,0,0]*1e-6,color='purple',label='%.1f" well, %.1e D, %.0f m, %i fractures' %(2*w_R/0.0254,f_k*1.0132e12,m.r_d,f_s))
    xs = [(m.s3-m.bhp)*1e-6,(m.s3-m.bhp)*1e-6]
    ys = [0.0014,np.nanmax(m.Qq[:,0,0])]
    ax1.plot(ys,xs,':',color='orchid',label='fracture opening')
    ax1.plot(m.qinj[0],m.Ps[2,0,0]*1e-6,marker='*',linestyle='',color='purple',label='caging limit')
    w_R = np.asarray([0.5*8*0.0254]); f_k=1.0e-11; LtoS=20.0; f_s=50
    m = cagelimit(w_S,w_R,RtoS,LtoS,f_rho,f_mu,w_f,p_whp,f_Pc,f_s,f_n,w_n,r_E,r_v,r_rho,r_Kn,f_k,f_e,f_b)
    ax1.plot(m.Qq[:,0,0],m.Hq[:,0,0]*1e-6,color='black',label='%.1f" well, %.1e D, %.0f m, %i fractures' %(2*w_R/0.0254,f_k*1.0132e12,m.r_d,f_s))
    xs = [(m.s3-m.bhp)*1e-6,(m.s3-m.bhp)*1e-6]
    ys = [0.0014,np.nanmax(m.Qq[:,0,0])]
    ax1.plot(ys,xs,':',color='steelblue',label='fracture opening')
    ax1.plot(m.qinj[0],m.Ps[2,0,0]*1e-6,marker='*',linestyle='',color='black',label='caging limit')
    w_R = np.asarray([0.5*8*0.0254]); f_k=1.0e-11; LtoS=20.0; f_s=100
    m = cagelimit(w_S,w_R,RtoS,LtoS,f_rho,f_mu,w_f,p_whp,f_Pc,f_s,f_n,w_n,r_E,r_v,r_rho,r_Kn,f_k,f_e,f_b)
    ax1.plot(m.Qq[:,0,0],m.Hq[:,0,0]*1e-6,color='darkgreen',label='%.1f" well, %.1e D, %.0f m, %i fractures' %(2*w_R/0.0254,f_k*1.0132e12,m.r_d,f_s))
    xs = [(m.s3-m.bhp)*1e-6,(m.s3-m.bhp)*1e-6]
    ys = [0.0014,np.nanmax(m.Qq[:,0,0])]
    ax1.plot(ys,xs,':',color='mediumseagreen',label='fracture opening')
    ax1.plot(m.qinj[0],m.Ps[2,0,0]*1e-6,marker='*',linestyle='',color='darkgreen',label='caging limit')
    ax1.set_ylabel('Pressure Head (MPa)',fontsize=10)
    ax1.set_xlabel('Flow Rate (m3/s)',fontsize=10)
    ax1.set_xscale('log')
    plt.title('Effect of key parameters')
    ax1.legend(loc='upper left', prop={'size':10}, ncol=1, numpoints=1)   
    plt.tight_layout()

    #variants - stranding
    dpi = 100
    figsize = (10,6)
    fig = pylab.figure(figsize=figsize,dpi=dpi)
    ax1 = fig.add_subplot(111)
    w_R = np.asarray([0.5*8*0.0254]); f_k=1.0e-11; LtoS=20.0; f_s=50; f_n=1
    m = cagelimit(w_S,w_R,RtoS,LtoS,f_rho,f_mu,w_f,p_whp,f_Pc,f_s,f_n,w_n,r_E,r_v,r_rho,r_Kn,f_k,f_e,f_b)
    ax1.plot(m.Qq[:,0,0],m.Hq[:,0,0]*1e-6,color='purple',label='%.1f" well, %.1e D, %.0f m, %i fractures, %i strands' %(2*w_R/0.0254,f_k*1.0132e12,m.r_d,f_s,f_n))
    xs = [(m.s3-m.bhp)*1e-6,(m.s3-m.bhp)*1e-6]
    ys = [0.0014,np.nanmax(m.Qq[:,0,0])]
    ax1.plot(ys,xs,':',color='orchid',label='fracture opening')
    ax1.plot(m.qinj[0],m.Ps[2,0,0]*1e-6,marker='*',linestyle='',color='purple',label='caging limit')
    w_R = np.asarray([0.5*8*0.0254]); f_k=1.0e-11; LtoS=20.0; f_s=50; f_n=2
    m = cagelimit(w_S,w_R,RtoS,LtoS,f_rho,f_mu,w_f,p_whp,f_Pc,f_s,f_n,w_n,r_E,r_v,r_rho,r_Kn,f_k,f_e,f_b)
    ax1.plot(m.Qq[:,0,0],m.Hq[:,0,0]*1e-6,color='black',label='%.1f" well, %.1e D, %.0f m, %i fractures, %i strands' %(2*w_R/0.0254,f_k*1.0132e12,m.r_d,f_s,f_n))
    xs = [(m.s3-m.bhp)*1e-6,(m.s3-m.bhp)*1e-6]
    ys = [0.0014,np.nanmax(m.Qq[:,0,0])]
    ax1.plot(ys,xs,':',color='steelblue',label='fracture opening')
    ax1.plot(m.qinj[0],m.Ps[2,0,0]*1e-6,marker='*',linestyle='',color='black',label='caging limit')
    w_R = np.asarray([0.5*8*0.0254]); f_k=1.0e-11; LtoS=20.0; f_s=50; f_n=20
    m = cagelimit(w_S,w_R,RtoS,LtoS,f_rho,f_mu,w_f,p_whp,f_Pc,f_s,f_n,w_n,r_E,r_v,r_rho,r_Kn,f_k,f_e,f_b)
    ax1.plot(m.Qq[:,0,0],m.Hq[:,0,0]*1e-6,color='darkgreen',label='%.1f" well, %.1e D, %.0f m, %i fractures, %i strands' %(2*w_R/0.0254,f_k*1.0132e12,m.r_d,f_s,f_n))
    xs = [(m.s3-m.bhp)*1e-6,(m.s3-m.bhp)*1e-6]
    ys = [0.0014,np.nanmax(m.Qq[:,0,0])]
    ax1.plot(ys,xs,':',color='mediumseagreen',label='fracture opening')
    ax1.plot(m.qinj[0],m.Ps[2,0,0]*1e-6,marker='*',linestyle='',color='darkgreen',label='caging limit')
    ax1.set_ylabel('Pressure Head (MPa)',fontsize=10)
    ax1.set_xlabel('Flow Rate (m3/s)',fontsize=10)
    ax1.set_xscale('log')
    plt.title('Effect of key parameters')
    ax1.legend(loc='upper left', prop={'size':10}, ncol=1, numpoints=1)   
    plt.tight_layout()

    #variants - flow vs pressure
    dpi = 100
    figsize = (10,6)
    fig = pylab.figure(figsize=figsize,dpi=dpi)
    ax1 = fig.add_subplot(111)
    w_R = np.asarray([0.5*8*0.0254]); f_k=1.0e-11; LtoS=20.0; f_s=50; f_n=2
    m = cagelimit(w_S,w_R,RtoS,LtoS,f_rho,f_mu,w_f,p_whp,f_Pc,f_s,f_n,w_n,r_E,r_v,r_rho,r_Kn,f_k,f_e,f_b)
    ax1.plot(m.Hq[:,0,0]*1e-6,m.Qq[:,0,0],color='black',label='%.1f" well, %.1e D, %.0f m' %(2*w_R/0.0254,f_k*1.0132e12,m.r_d))
    xs = [(m.s3-m.bhp)*1e-6,(m.s3-m.bhp)*1e-6]
    ys = [0.0014,np.nanmax(m.Qq[:,0,0])]
    ax1.plot(xs,ys,':',color='steelblue',label='fracture opening')
    ax1.plot(m.Ps[2,0,0]*1e-6,m.qinj[0],marker='*',linestyle='',color='black',label='caging limit')
    ax1.set_xlabel('Pressure Head (MPa)',fontsize=10)
    ax1.set_ylabel('Flow Rate (m3/s)',fontsize=10)
    ax1.set_xscale('log')
    plt.title('Effect of key parameters')
    ax1.legend(loc='upper left', prop={'size':10}, ncol=1, numpoints=1)   
    plt.tight_layout()
    
    


#**********************************************************************
###Frash et al., 2025, Renewable Energy Journal function
#**********************************************************************
if False:
    #general settings
    dpi = 150
    figsize = (5,5)
    w_S = 10.0**np.linspace(np.log10(0.010),np.log10(1000.0),1000,dtype=float) #m, well spacing
    RtoS=1.05; LtoS=10.0; f_rho=980.0; f_mu=0.9e-3; w_f=80.0; f_mu=0.9e-3; r_rho=2800.0; r_Kn=0.5
    #material
    #r_E=2.55e9; r_v=0.402; p_whp=101e3; f_Pc=2.3e6; w_R=0.00076 #acrylic
    r_E=50.0e9; r_v=0.30; p_whp=1e6; f_Pc=1.0e6; w_R=0.5*10*0.0254 #granite 
    #well and fracture details
    f_n=1; w_n=3 #standard
    #f_n=3; w_n=4 #challenging
    
    #**********************************************************************
    #base model
    #**********************************************************************
    m = cagelimit(w_S,w_R,RtoS,LtoS,f_rho,f_mu,w_f,p_whp,f_Pc,f_n,w_n,r_E,r_v,r_rho,r_Kn)
    
    #solution check
    fig = pylab.figure(figsize=figsize,dpi=dpi)
    ax1 = fig.add_subplot(111)
    ax1.plot(m.w_S,m.Pn,color='k',label='Nominal Estimate')
    xs = [np.min(m.w_S),np.max(m.w_S)]
    ys = [m.f_Pc,m.f_Pc]
    ax1.plot(xs,ys,'--',color='grey',label='f_Pc')
    ax1.set_xlabel('Well Spacing (m)',fontsize=10)
    ax1.set_ylabel('Fracture Net Pressure (kPa)',fontsize=10)
    ax1.set_xscale('log')
    ax1.set_ylim([0.0,5.0e6])
    ax1.legend(loc='lower right', prop={'size':10}, ncol=2, numpoints=1)   
    plt.tight_layout()

    #pressure multi-profiles
    fig = pylab.figure(figsize=figsize,dpi=dpi)
    ax1 = fig.add_subplot(111)
    div = 50
    rs = np.linspace(0,1,div,dtype=float)
    xs = np.zeros((div,len(m.Ps[0])),dtype=float)
    ys = np.zeros((div,len(m.Ps[0])),dtype=float)
    cs = np.zeros(div,dtype=float)
    for r in range(0,div):
        i = int(rs[r]*(len(m.qinj)-1))
        xs[r] = 100.0*m.Ps[0,:,i]/np.max(m.Ps[0,:,i])
        ys[r] = m.Ps[1,:,i]
        cs[r] = np.log10(m.w_S[i])
    lc = multiline(xs,ys*10**-6,cs,ax1,cmap='cool')
    axcb = fig.colorbar(lc,label='Log well spacing (m)')
    ax1.set_xlabel('Percent distance along flowline (m)',fontsize=10)
    ax1.set_ylabel('Pressure (MPa)',fontsize=10)
    plt.tight_layout()
    
    #**********************************************************************
    #labscale
    #**********************************************************************
    #example single profile (labscale - granite & water)
    w_R=0.00076; f_Pc=2.3e6; p_whp=0.500e6; f_mu=0.9e-3
    RtoS=1.33; LtoS=35.0; f_rho=980.0; w_f=80.0; f_n=1; w_n=4; r_E=50.0e9; r_v=0.30; r_rho=2800.0; r_Kn=0.5
    m = cagelimit(w_S,w_R,RtoS,LtoS,f_rho,f_mu,w_f,p_whp,f_Pc,f_n,w_n,r_E,r_v,r_rho,r_Kn)
    fig = pylab.figure(figsize=figsize,dpi=dpi)
    ax1 = fig.add_subplot(111)
    i = np.where(m.w_S>0.0381)[0][0] #int(0.30*nel)
    xs = m.Ps[0,:,i]
    ys = m.Ps[1,:,i]
    ax1.plot(xs,ys*10**-6,color='grey',label='pressure head')
    ax1.plot(xs,ys*10**-6,'.',color='grey')
    xs = m.Ps[0,:,i]
    ys = m.Ps[2,:,i]
    ax1.plot(xs,ys*10**-6,color='black',label='absolute pressure')
    ax1.plot(xs,ys*10**-6,'.',color='k')
    ax1.set_xlabel('Distance along flowline (m)',fontsize=10)
    ax1.set_ylabel('Pressure (MPa)',fontsize=10)
    plt.title('Labscale granite with water %.1e mL/min' %(m.qinj[i]*6e7))
    ax1.legend(loc='upper right', prop={'size':10}, ncol=1, numpoints=1)
    plt.tight_layout()

    #example single profile (labscale - granite & oil)
    w_R=0.00076; f_Pc=2.3e6; p_whp=0.500e6; f_mu=404.0e-3
    RtoS=1.33; LtoS=35.0; f_rho=980.0; w_f=80.0; f_n=1; w_n=4; r_E=50.0e9; r_v=0.30; r_rho=2800.0; r_Kn=0.5
    m = cagelimit(w_S,w_R,RtoS,LtoS,f_rho,f_mu,w_f,p_whp,f_Pc,f_n,w_n,r_E,r_v,r_rho,r_Kn)
    fig = pylab.figure(figsize=figsize,dpi=dpi)
    ax1 = fig.add_subplot(111)
    i = np.where(m.w_S>0.0381)[0][0] #int(0.30*nel)
    xs = m.Ps[0,:,i]
    ys = m.Ps[1,:,i]
    ax1.plot(xs,ys*10**-6,color='grey',label='pressure head')
    ax1.plot(xs,ys*10**-6,'.',color='grey')
    xs = m.Ps[0,:,i]
    ys = m.Ps[2,:,i]
    ax1.plot(xs,ys*10**-6,color='black',label='absolute pressure')
    ax1.plot(xs,ys*10**-6,'.',color='k')
    ax1.set_xlabel('Distance along flowline (m)',fontsize=10)
    ax1.set_ylabel('Pressure (MPa)',fontsize=10)
    plt.title('Labscale granite with oil %.1e mL/min' %(m.qinj[i]*6e7))
    ax1.legend(loc='upper right', prop={'size':10}, ncol=1, numpoints=1)
    plt.tight_layout()
    
    #example single profile (labscale - acrylic & water)
    w_R=0.00076; f_Pc=2.3e6; p_whp=0.500e6; f_mu=0.9e-3
    RtoS=1.05; LtoS=35.0; f_rho=980.0; w_f=80.0; f_n=1; w_n=2; r_E=3.0e9; r_v=0.37; r_rho=2800.0; r_Kn=0.5
    m = cagelimit(w_S,w_R,RtoS,LtoS,f_rho,f_mu,w_f,p_whp,f_Pc,f_n,w_n,r_E,r_v,r_rho,r_Kn)
    fig = pylab.figure(figsize=figsize,dpi=dpi)
    ax1 = fig.add_subplot(111)
    i = np.where(m.w_S>0.0381)[0][0] #int(0.30*nel)
    xs = m.Ps[0,:,i]
    ys = m.Ps[1,:,i]
    ax1.plot(xs,ys*10**-6,color='grey',label='pressure head')
    ax1.plot(xs,ys*10**-6,'.',color='grey')
    xs = m.Ps[0,:,i]
    ys = m.Ps[2,:,i]
    ax1.plot(xs,ys*10**-6,color='black',label='absolute pressure')
    ax1.plot(xs,ys*10**-6,'.',color='k')
    ax1.set_xlabel('Distance along flowline (m)',fontsize=10)
    ax1.set_ylabel('Pressure (MPa)',fontsize=10)
    plt.title('Labscale acrylic with water %.1e mL/min' %(m.qinj[i]*6e7))
    ax1.legend(loc='upper right', prop={'size':10}, ncol=1, numpoints=1)
    plt.tight_layout()
    
    #example single profile (labscale - acrylic & viscous oil)
    w_R=0.00076; f_Pc=2.3e6; p_whp=0.500e6; f_mu=404.0e-3
    RtoS=1.00; LtoS=35.0; f_rho=980.0; w_f=80.0; f_n=1; w_n=2; r_E=3.0e9; r_v=0.37; r_rho=2800.0; r_Kn=0.5
    m = cagelimit(w_S,w_R,RtoS,LtoS,f_rho,f_mu,w_f,p_whp,f_Pc,f_n,w_n,r_E,r_v,r_rho,r_Kn)
    fig = pylab.figure(figsize=figsize,dpi=dpi)
    ax1 = fig.add_subplot(111)
    i = np.where(m.w_S>0.0381)[0][0] #int(0.30*nel)
    xs = m.Ps[0,:,i]
    ys = m.Ps[1,:,i]
    ax1.plot(xs,ys*10**-6,color='grey',label='pressure head')
    ax1.plot(xs,ys*10**-6,'.',color='grey')
    xs = m.Ps[0,:,i]
    ys = m.Ps[2,:,i]
    ax1.plot(xs,ys*10**-6,color='black',label='absolute pressure')
    ax1.plot(xs,ys*10**-6,'.',color='k')
    ax1.set_xlabel('Distance along flowline (m)',fontsize=10)
    ax1.set_ylabel('Pressure (MPa)',fontsize=10)
    plt.title('Labscale acrylic with oil %.1e mL/min' %(m.qinj[i]*6e7))
    ax1.legend(loc='upper right', prop={'size':10}, ncol=1, numpoints=1)
    plt.tight_layout()
    
    #+ example single profile (labscale - acrylic & viscous oil)
    w_R=0.00076; f_Pc=2.3e6; p_whp=0.500e6; f_mu=404.0e-3
    RtoS=1.3; LtoS=35.0; f_rho=980.0; w_f=80.0; f_n=1; w_n=2; r_E=3.0e9; r_v=0.37; r_rho=2800.0; r_Kn=0.5
    m = cagelimit(w_S,w_R,RtoS,LtoS,f_rho,f_mu,w_f,p_whp,f_Pc,f_n,w_n,r_E,r_v,r_rho,r_Kn)
    fig = pylab.figure(figsize=figsize,dpi=dpi)
    ax1 = fig.add_subplot(111)
    i = np.where(m.w_S>0.0381)[0][0] #int(0.30*nel)
    xs = m.Ps[0,:,i]
    ys = m.Ps[1,:,i]
    ax1.plot(xs,ys*10**-6,color='grey',label='pressure head')
    ax1.plot(xs,ys*10**-6,'.',color='grey')
    xs = m.Ps[0,:,i]
    ys = m.Ps[2,:,i]
    ax1.plot(xs,ys*10**-6,color='black',label='absolute pressure')
    ax1.plot(xs,ys*10**-6,'.',color='k')
    ax1.set_xlabel('Distance along flowline (m)',fontsize=10)
    ax1.set_ylabel('Pressure (MPa)',fontsize=10)
    plt.title('Labscale acrylic with oil %.1e mL/min x1.3s' %(m.qinj[i]*6e7))
    ax1.legend(loc='upper right', prop={'size':10}, ncol=1, numpoints=1)
    plt.tight_layout()
    
    #++ example single profile (labscale - acrylic & viscous oil)
    w_R=0.00076; f_Pc=2.3e6; p_whp=0.500e6; f_mu=404.0e-3
    RtoS=2.0; LtoS=35.0; f_rho=980.0; w_f=80.0; f_n=1; w_n=2; r_E=3.0e9; r_v=0.37; r_rho=2800.0; r_Kn=0.5
    m = cagelimit(w_S,w_R,RtoS,LtoS,f_rho,f_mu,w_f,p_whp,f_Pc,f_n,w_n,r_E,r_v,r_rho,r_Kn)
    fig = pylab.figure(figsize=figsize,dpi=dpi)
    ax1 = fig.add_subplot(111)
    i = np.where(m.w_S>0.0381)[0][0] #int(0.30*nel)
    xs = m.Ps[0,:,i]
    ys = m.Ps[1,:,i]
    ax1.plot(xs,ys*10**-6,color='grey',label='pressure head')
    ax1.plot(xs,ys*10**-6,'.',color='grey')
    xs = m.Ps[0,:,i]
    ys = m.Ps[2,:,i]
    ax1.plot(xs,ys*10**-6,color='black',label='absolute pressure')
    ax1.plot(xs,ys*10**-6,'.',color='k')
    ax1.set_xlabel('Distance along flowline (m)',fontsize=10)
    ax1.set_ylabel('Pressure (MPa)',fontsize=10)
    plt.title('Labscale acrylic with oil %.1e mL/min x2.0s' %(m.qinj[i]*6e7))
    ax1.legend(loc='upper right', prop={'size':10}, ncol=1, numpoints=1)
    plt.tight_layout()
    
    #=== example single profile (labscale - acrylic & viscous oil)
    w_R=0.00076; f_Pc=2.3e6; p_whp=0.500e6; f_mu=404.0e-3
    RtoS=4.81/3.81; LtoS=35.0; f_rho=980.0; w_f=80.0; f_n=1; w_n=2; r_E=3.0e9; r_v=0.37; r_rho=2800.0; r_Kn=0.5
    m = cagelimit(w_S,w_R,RtoS,LtoS,f_rho,f_mu,w_f,p_whp,f_Pc,f_n,w_n,r_E,r_v,r_rho,r_Kn)
    fig = pylab.figure(figsize=figsize,dpi=dpi)
    ax1 = fig.add_subplot(111)
    i = np.where(m.w_S>0.0381)[0][0] #int(0.30*nel)
    xs = m.Ps[0,:,i]
    ys = m.Ps[1,:,i]
    ax1.plot(xs,ys*10**-6,color='grey',label='pressure head')
    ax1.plot(xs,ys*10**-6,'.',color='grey')
    xs = m.Ps[0,:,i]
    ys = m.Ps[2,:,i]
    ax1.plot(xs,ys*10**-6,color='black',label='absolute pressure')
    ax1.plot(xs,ys*10**-6,'.',color='k')
    ax1.set_xlabel('Distance along flowline (m)',fontsize=10)
    ax1.set_ylabel('Pressure (MPa)',fontsize=10)
    plt.title('Labscale acrylic with oil %.1e mL/min 4.78' %(m.qinj[i]*6e7))
    ax1.legend(loc='upper right', prop={'size':10}, ncol=1, numpoints=1)
    plt.tight_layout()
    
    #**********************************************************************
    #labscale vs fracture radius
    #**********************************************************************
    #acrylic
    figsize = (4,4)
    w_R=0.00076; f_Pc=2.3e6; p_whp=0.500e6; f_mu=404.0e-3
    RtoS=1.05; LtoS=35.0; f_rho=980.0; w_f=80.0; f_n=1; w_n=2; r_E=3.0e9; r_v=0.37; r_rho=2800.0; r_Kn=0.5
    #critical flow rate plot as function of fracture radius
    fig = pylab.figure(figsize=figsize,dpi=dpi)
    ax1 = fig.add_subplot(111)
    # plt.axvline(0.0381,color='grey')
    xs = [0.0381,0.0381]
    ys = [0.5,16.0]
    ax1.plot(xs,ys,'-x',color='grey',label='acrylic test')
    RtoS = 1.0
    m = cagelimit(w_S,w_R,RtoS,LtoS,f_rho,f_mu,w_f,p_whp,f_Pc,f_n,w_n,r_E,r_v,r_rho,r_Kn)
    ax1.plot(m.w_S,m.qinj*6e7,':',color='r',label='Rf = 1.0*S')
    RtoS = 1.3
    m = cagelimit(w_S,w_R,RtoS,LtoS,f_rho,f_mu,w_f,p_whp,f_Pc,f_n,w_n,r_E,r_v,r_rho,r_Kn)
    ax1.plot(m.w_S,m.qinj*6e7,color='k',label='Rf = 1.3*S')
    RtoS = 2.0
    m = cagelimit(w_S,w_R,RtoS,LtoS,f_rho,f_mu,w_f,p_whp,f_Pc,f_n,w_n,r_E,r_v,r_rho,r_Kn)
    ax1.plot(m.w_S,m.qinj*6e7,'--',color='b',label='Rf = 2.0*S')
    ax1.set_xlabel('Well Spacing (m)',fontsize=10)
    ax1.set_ylabel('Injection Rate (mL/min)',fontsize=10)
    ax1.set_yscale('log')
    ax1.set_xscale('log')
    plt.title('Acrylic with oil and varied fracture radius')
    ax1.legend(loc='upper right', prop={'size':10}, ncol=1, numpoints=1)   
    plt.tight_layout()
    figsize = (5,5)
    
    #granite
    w_R=0.00076; f_Pc=2.3e6; p_whp=0.500e6; f_mu=0.9e-3
    RtoS=1.05; LtoS=35.0; f_rho=980.0; w_f=80.0; f_n=1; w_n=4; r_E=50.0e9; r_v=0.30; r_rho=2800.0; r_Kn=0.5
    #critical flow rate plot as function of fracture radius
    fig = pylab.figure(figsize=figsize,dpi=dpi)
    ax1 = fig.add_subplot(111)
    # plt.axvline(0.0381,color='grey')
    xs = [0.0381,0.0381]
    ys = [0.5,16.0]
    ax1.plot(xs,ys,'-x',color='grey',label='acrylic test')
    RtoS = 1.0
    m = cagelimit(w_S,w_R,RtoS,LtoS,f_rho,f_mu,w_f,p_whp,f_Pc,f_n,w_n,r_E,r_v,r_rho,r_Kn)
    ax1.plot(m.w_S,m.qinj*6e7,':',color='r',label='Rf = 1.0*S')
    RtoS = 1.3
    m = cagelimit(w_S,w_R,RtoS,LtoS,f_rho,f_mu,w_f,p_whp,f_Pc,f_n,w_n,r_E,r_v,r_rho,r_Kn)
    ax1.plot(m.w_S,m.qinj*6e7,color='k',label='Rf = 1.3*S')
    RtoS = 2.0
    m = cagelimit(w_S,w_R,RtoS,LtoS,f_rho,f_mu,w_f,p_whp,f_Pc,f_n,w_n,r_E,r_v,r_rho,r_Kn)
    ax1.plot(m.w_S,m.qinj*6e7,'--',color='b',label='Rf = 2.0*S')
    ax1.set_xlabel('Well Spacing (m)',fontsize=10)
    ax1.set_ylabel('Injection Rate (mL/min)',fontsize=10)
    ax1.set_yscale('log')
    ax1.set_xscale('log')
    plt.title('Granite with water and varied fracture radius')
    ax1.legend(loc='lower right', prop={'size':10}, ncol=2, numpoints=1)   
    plt.tight_layout()
    
    #**********************************************************************
    #granite with hot water
    #**********************************************************************
    #with variable well diameter
    figsize = (7.5,6)
    f_Pc=1.0e6; p_whp=0.5e6; f_mu=0.1e-3
    RtoS=1.00; LtoS=10.0; f_rho=790.0; w_f=80.0; f_n=3; w_n=3; r_E=50.0e9; r_v=0.30; r_rho=2800.0; r_Kn=0.5
    fig = pylab.figure(figsize=figsize,dpi=dpi)
    ax1 = fig.add_subplot(111)
    w_R = 0.00076
    m = cagelimit(w_S,w_R,RtoS,LtoS,f_rho,f_mu,w_f,p_whp,f_Pc,f_n,w_n,r_E,r_v,r_rho,r_Kn)
    ax1.plot(m.w_S,m.qinj,color='m',label='Rw = 0.0008 (1/8" tubing)')
    w_R = 0.0028
    m = cagelimit(w_S,w_R,RtoS,LtoS,f_rho,f_mu,w_f,p_whp,f_Pc,f_n,w_n,r_E,r_v,r_rho,r_Kn)
    ax1.plot(m.w_S,m.qinj,color='k',label='Rw = 0.0028 (7/32" lab openhole)')
    w_R = 0.0480
    m = cagelimit(w_S,w_R,RtoS,LtoS,f_rho,f_mu,w_f,p_whp,f_Pc,f_n,w_n,r_E,r_v,r_rho,r_Kn)
    ax1.plot(m.w_S,m.qinj,color='b',label='Rw = 0.0480 (HQ EGS Collab)')
    w_R = 0.5*10*0.0254
    m = cagelimit(w_S,w_R,RtoS,LtoS,f_rho,f_mu,w_f,p_whp,f_Pc,f_n,w_n,r_E,r_v,r_rho,r_Kn)
    ax1.plot(m.w_S,m.qinj,color='g',label='Rw = 0.1270 (10" commercial EGS)')
    xs = [0.0381,0.0381]
    ys = [8.333e-9,1.333e-7]
    ax1.plot(xs,ys,'-x',color='grey',label='labscale')
    xs = np.asarray([200.0,800.0,800.0,200.0,200.0])
    ys = np.asarray([0.005,0.005,0.08,0.08,0.005])
    ax1.fill_between(xs[0:2],ys[0:2],ys[2:4],color='lightseagreen',alpha=0.5, label='commercial scale EGS')
    # ax1.plot(xs,ys,':',color='grey',label='field scale EGS')
    ax1.set_xlabel('Well Spacing (m)',fontsize=10)
    ax1.set_ylabel('Injection Rate (m3/s)',fontsize=10)
    ax1.set_yscale('log')
    ax1.set_xscale('log')
    plt.title('Granite and 260 C water with varied well diameter')
    ax1.legend(loc='upper left', prop={'size':10}, ncol=1, numpoints=1)   
    plt.tight_layout()
    
    #example single profile (fieldscale)
    figsize = (2.5,2.5)
    fig = pylab.figure(figsize=figsize,dpi=dpi)
    ax1 = fig.add_subplot(111)
    i = np.where(m.w_S>500.0)[0][0] #int(0.30*nel)
    xs = m.Ps[0,:,i]
    ys = m.Ps[1,:,i]
    ax1.plot(xs,ys*10**-6,color='grey',label='pressure head')
    ax1.plot(xs,ys*10**-6,'.',color='grey')
    xs = m.Ps[0,:,i]
    ys = m.Ps[2,:,i]
    ax1.plot(xs,ys*10**-6,color='black',label='absolute pressure')
    ax1.plot(xs,ys*10**-6,'.',color='k')
    ax1.set_xlabel('Flow Length (m)',fontsize=10)
    ax1.set_ylabel('Pressure (MPa)',fontsize=10)
    plt.title('Granite with 260 C water %.0f m spacing %.1e m3/s' %(m.w_S[i],m.qinj[i]*6e7))
    # ax1.legend(loc='upper right', prop={'size':10}, ncol=1, numpoints=1)
    plt.tight_layout()
    
    #example single profile (labscale)
    figsize = (2.5,2.5)
    w_R = 0.00076
    m = cagelimit(w_S,w_R,RtoS,LtoS,f_rho,f_mu,w_f,p_whp,f_Pc,f_n,w_n,r_E,r_v,r_rho,r_Kn)
    fig = pylab.figure(figsize=figsize,dpi=dpi)
    ax1 = fig.add_subplot(111)
    i = np.where(m.w_S>0.0381)[0][0] #int(0.30*nel)
    xs = m.Ps[0,:,i]
    ys = m.Ps[1,:,i]
    ax1.plot(xs,ys*10**-6,color='grey',label='pressure head')
    ax1.plot(xs,ys*10**-6,'.',color='grey')
    xs = m.Ps[0,:,i]
    ys = m.Ps[2,:,i]
    ax1.plot(xs,ys*10**-6,color='black',label='absolute pressure')
    ax1.plot(xs,ys*10**-6,'.',color='k')
    ax1.set_xlabel('Flow Length (m)',fontsize=10)
    ax1.set_ylabel('Pressure (MPa)',fontsize=10)
    plt.title('Granite with 260 C water %.0f m spacing %.1e m3/s' %(m.w_S[i],m.qinj[i]*6e7))
    # ax1.legend(loc='upper right', prop={'size':10}, ncol=1, numpoints=1)
    plt.tight_layout()
    
    #with variable backpressure
    figsize = (7.5,6)
    fig = pylab.figure(figsize=figsize,dpi=dpi)
    ax1 = fig.add_subplot(111)
    p_whp = 0.1e6; w_R = 0.5*10*0.0254
    m = cagelimit(w_S,w_R,RtoS,LtoS,f_rho,f_mu,w_f,p_whp,f_Pc,f_n,w_n,r_E,r_v,r_rho,r_Kn)
    ax1.plot(m.r_d,m.qinj,color='m',label='0.1 MPa (atmospheric vent)')
    p_whp = 0.5e6
    m = cagelimit(w_S,w_R,RtoS,LtoS,f_rho,f_mu,w_f,p_whp,f_Pc,f_n,w_n,r_E,r_v,r_rho,r_Kn)
    ax1.plot(m.r_d,m.qinj,color='k',label='0.5 MPa (laboratory control)')
    p_whp = 5.0e6
    m = cagelimit(w_S,w_R,RtoS,LtoS,f_rho,f_mu,w_f,p_whp,f_Pc,f_n,w_n,r_E,r_v,r_rho,r_Kn)
    ax1.plot(m.r_d,m.qinj,color='b',label='5.0 MPa (compressed water)')
    # xs = [0.0381,0.0381]
    # ys = [8.333e-9,1.333e-7]
    # ax1.plot(xs,ys,'-x',color='grey',label='labscale')
    xs = np.asarray([2000.0,8000.0,8000.0,2000.0,2000.0])
    ys = np.asarray([0.005,0.005,0.08,0.08,0.005])
    ax1.fill_between(xs[0:2],ys[0:2],ys[2:4],color='lightseagreen',alpha=0.5,label='commercial scale EGS')
    # ax1.plot(xs,ys,':',color='grey',label='field scale EGS')
    ax1.set_xlabel('Reservoir Depth (m)',fontsize=10)
    ax1.set_ylabel('Injection Rate (m3/s)',fontsize=10)
    ax1.set_yscale('log')
    ax1.set_xscale('log')
    plt.title('Granite with 260 C water and varied backpressure')
    ax1.legend(loc='lower right', prop={'size':10}, ncol=1, numpoints=1)   
    plt.tight_layout()
    figsize = (5,5)
    
    #with variable critical pressure
    figsize = (7.5,6)
    fig = pylab.figure(figsize=figsize,dpi=dpi)
    ax1 = fig.add_subplot(111)
    p_whp = 5.0e6; f_Pc = 0.1e6
    m = cagelimit(w_S,w_R,RtoS,LtoS,f_rho,f_mu,w_f,p_whp,f_Pc,f_n,w_n,r_E,r_v,r_rho,r_Kn)
    ax1.plot(m.r_d,m.qinj,color='m',label='0.1 MPa (low)')
    f_Pc = 1.0e6
    m = cagelimit(w_S,w_R,RtoS,LtoS,f_rho,f_mu,w_f,p_whp,f_Pc,f_n,w_n,r_E,r_v,r_rho,r_Kn)
    ax1.plot(m.r_d,m.qinj,color='k',label='1.0 MPa (medium)')
    f_Pc = 2.3e6
    m = cagelimit(w_S,w_R,RtoS,LtoS,f_rho,f_mu,w_f,p_whp,f_Pc,f_n,w_n,r_E,r_v,r_rho,r_Kn)
    ax1.plot(m.r_d,m.qinj,color='g',label='2.3 MPa (lab)')
    f_Pc = 10.0e6
    m = cagelimit(w_S,w_R,RtoS,LtoS,f_rho,f_mu,w_f,p_whp,f_Pc,f_n,w_n,r_E,r_v,r_rho,r_Kn)
    ax1.plot(m.r_d,m.qinj,color='b',label='10.0 MPa (high)')
    # xs = [0.0381,0.0381]
    # ys = [8.333e-9,1.333e-7]
    # ax1.plot(xs,ys,'-x',color='grey',label='labscale')
    xs = np.asarray([2000.0,8000.0,8000.0,2000.0,2000.0])
    ys = np.asarray([0.005,0.005,0.08,0.08,0.005])
    ax1.fill_between(xs[0:2],ys[0:2],ys[2:4],color='lightseagreen',alpha=0.5,label='commercial scale EGS')
    # ax1.plot(xs,ys,':',color='grey',label='field scale EGS')
    ax1.set_xlabel('Reservoir Depth (m)',fontsize=10)
    ax1.set_ylabel('Injection Rate (m3/s)',fontsize=10)
    ax1.set_yscale('log')
    ax1.set_xscale('log')
    plt.title('Granite with 260 C water and varied critical pressure')
    ax1.legend(loc='lower right', prop={'size':10}, ncol=1, numpoints=1)   
    plt.tight_layout()
    figsize = (5,5)
    
    #**********************************************************************
    #fieldscale subcritical flow rates
    #**********************************************************************
    p_whp = np.asarray([0.1e6, 0.5e6, 5.0e6])
    w_S = 500.0; w_R = 0.5*10*0.0254; f_Pc=1.0e6; f_mu=0.1e-3
    RtoS=1.05; LtoS=10.0; f_rho=790.0; w_f=80.0; f_n=3; w_n=3; r_E=50.0e9; r_v=0.30; r_rho=2800.0; r_Kn=0.5
    m = cagelimit(w_S,w_R,RtoS,LtoS,f_rho,f_mu,w_f,p_whp,f_Pc,f_n,w_n,r_E,r_v,r_rho,r_Kn)

    figsize = (4,4)
    fig = pylab.figure(figsize=figsize,dpi=dpi)
    ax1 = fig.add_subplot(111)
    ax1.plot(m.Qq[:,0,2],m.Pq[:,0,2]*1e-6,color='k',label='injection surface 10" well')
    ax1.plot([0.001,m.Qq[0,0,2]],[5,m.Pq[0,0,2]*1e-6],color='k')
    ax1.plot(m.Qq[:,0,2],m.Pq[:,1,2]*1e-6,color='r',label='fracture pressure')
    ax1.plot([0.001]+list(m.Qq[:,0,2]),[5]+list(m.Pq[:,1,2]*1e-6),color='r')
    ax1.plot([0.001]+list(m.Qq[:,0,2]),[5]+list(m.Pq[:,5,2]*1e-6),color='b',label='producer surface')
    xs = [m.s3*1e-6,m.s3*1e-6]
    ys = [0.001,np.nanmax(m.Qq[:,0,2])]
    ax1.plot(ys,xs,color='pink',label='fracture opening')
    xs = [0.005,1.0]
    ys1 = [5.0,5.0]
    ys2 = [105.0,105.0]
    ax1.fill_between(xs,ys1,ys2,color='black',alpha=0.3,label='feasibility range')
    ax1.plot(m.qinj[2],m.Ps[2,0,2]*1e-6,marker='*',linestyle='',color='k',label='caging limit')

    ax1.set_ylabel('Absolute Pressure (MPa)',fontsize=10)
    ax1.set_xlabel('Flow Rate (m3/s)',fontsize=10)
    # ax1.set_yscale('log')
    ax1.set_xscale('log')
    plt.title('Caged sub-limit-flow at %.0f m depth' %(m.r_d))
    ax1.legend(loc='upper left', prop={'size':10}, ncol=1, numpoints=1)   
    plt.tight_layout()    
    figsize = (5,5)

pylab.show()
